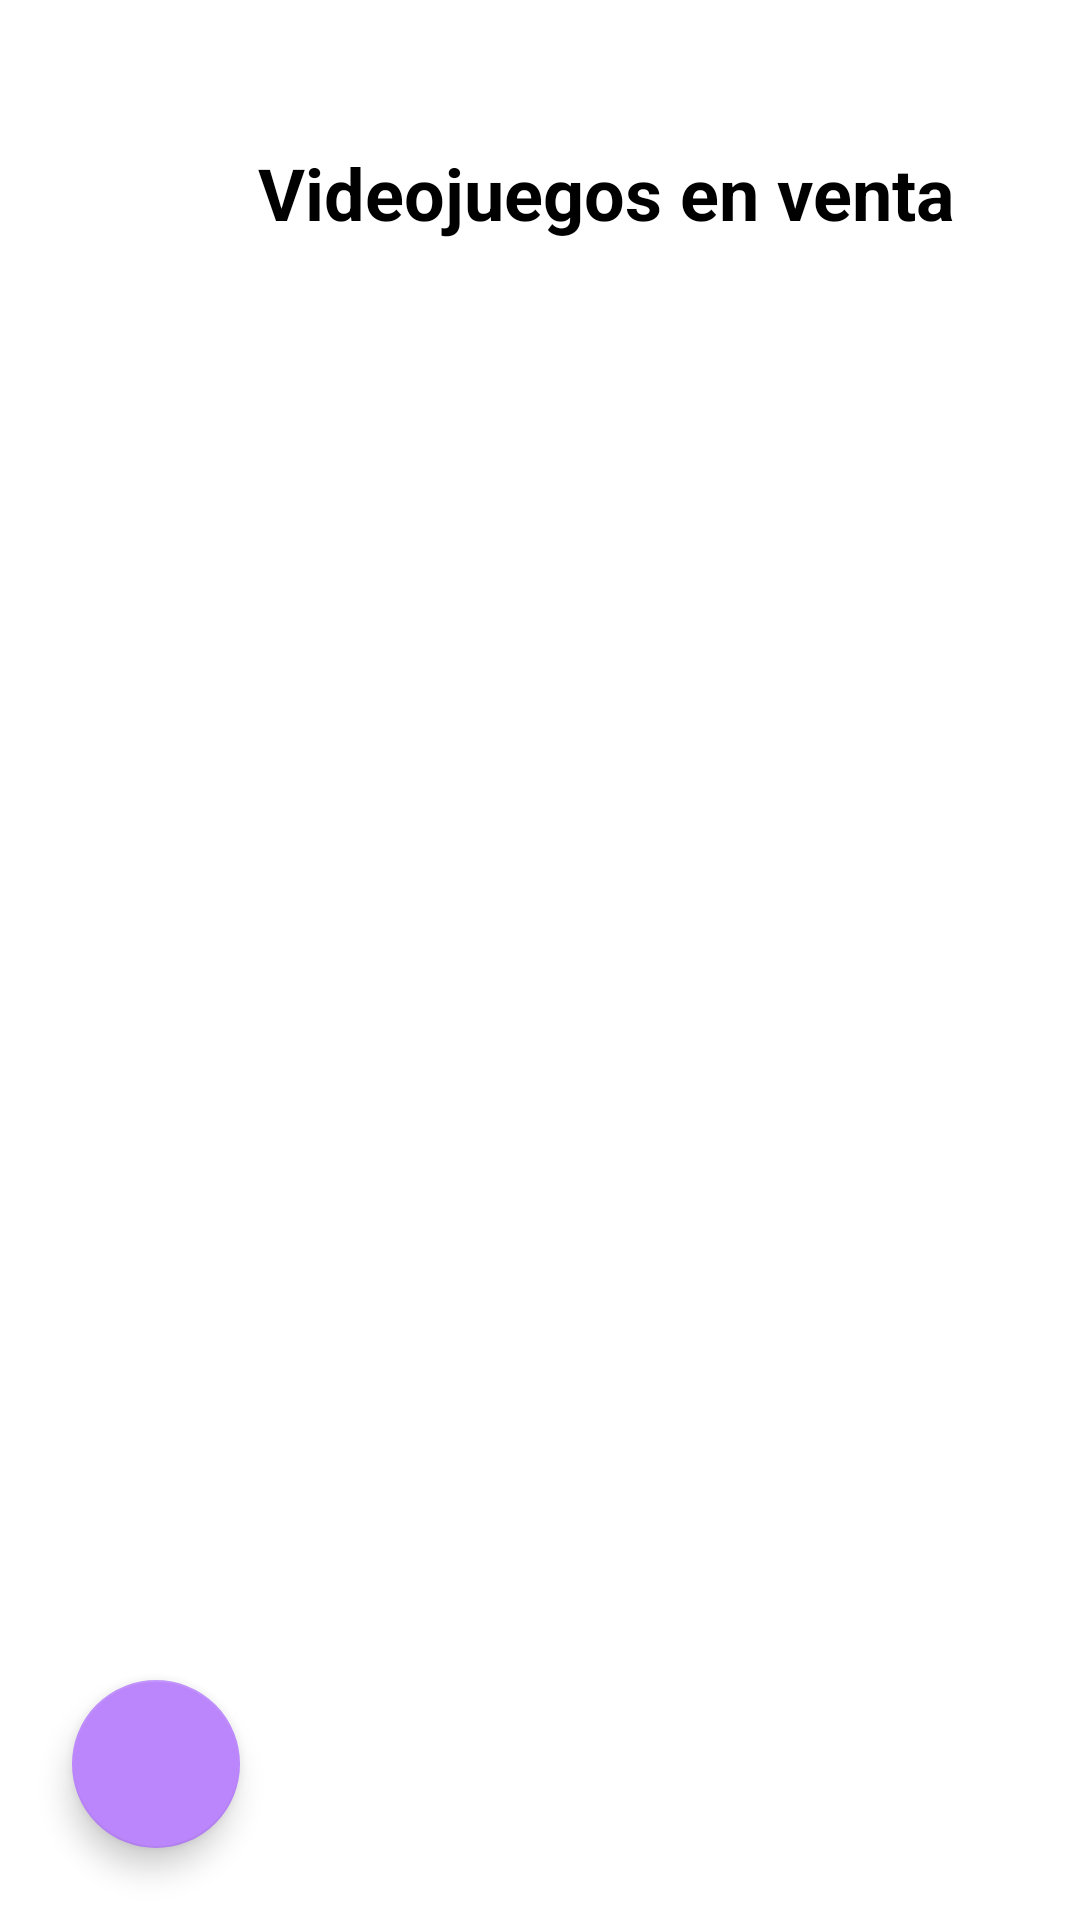

Layout XML and referenced resources for this Android screen:
<!-- AndroidManifest.xml: application theme Theme.Videojuegos -->
<!-- res/layout/activity_main.xml -->
<?xml version="1.0" encoding="utf-8"?>
<FrameLayout xmlns:android="http://schemas.android.com/apk/res/android"
    xmlns:tools="http://schemas.android.com/tools"
    xmlns:app="http://schemas.android.com/apk/res-auto"
    android:layout_width="match_parent"
    android:layout_height="match_parent"
    tools:context=".ComprarActivity">

    <ScrollView
        android:layout_width="match_parent"
        android:layout_height="match_parent"
        android:paddingTop="48dp">


    <LinearLayout
        android:layout_width="match_parent"
        android:layout_height="wrap_content"
        android:orientation="vertical">

        
        <TextView
            android:id="@+id/title"
            android:layout_width="match_parent"
            android:layout_height="wrap_content"
            android:text="@string/title_games"
            android:textSize="24sp"
            android:textStyle="bold"
            android:paddingStart="86dp"
            android:paddingEnd="32dp"
            android:paddingBottom="16dp"
            android:textColor="@android:color/black" />

        
        <LinearLayout
            android:id="@+id/gameContainer"
            android:layout_width="match_parent"
            android:layout_height="wrap_content"
            android:orientation="vertical" />

    </LinearLayout>

</ScrollView>

    <include layout="@layout/component_cart_button" />

</FrameLayout>
<!-- res/layout/component_cart_button.xml (included above) -->
<?xml version="1.0" encoding="utf-8"?>
<FrameLayout xmlns:android="http://schemas.android.com/apk/res/android"
    xmlns:app="http://schemas.android.com/apk/res-auto"
    android:layout_width="match_parent"
    android:layout_height="match_parent">

    <com.google.android.material.floatingactionbutton.FloatingActionButton
        android:id="@+id/fabCart"
        android:layout_width="wrap_content"
        android:layout_height="wrap_content"
        android:layout_gravity="bottom|start"
        android:layout_margin="24dp"
        android:clickable="true"
        android:contentDescription="@string/shopping_cart"
        android:focusable="true"
        app:backgroundTint="@color/purple_200"
        app:fabCustomSize="0dp"
        app:maxImageSize="80dp"
        app:srcCompat="@drawable/cart"
        app:tint="@color/white" />


</FrameLayout>
<!-- resources referenced by this layout -->
<resources>
  <color name="purple_200">#FFBB86FC</color>
  <color name="white">#FFFFFFFF</color>
  <string name="shopping_cart">Cesta de la compra</string>
  <string name="title_games">Videojuegos en venta</string>
  <style name="Theme.Videojuegos" parent="Theme.MaterialComponents.DayNight.DarkActionBar">
          
          <item name="colorPrimary">@color/purple_500</item>
          <item name="colorPrimaryVariant">@color/purple_700</item>
          <item name="colorOnPrimary">@color/white</item>
          
          <item name="colorSecondary">@color/teal_200</item>
          <item name="colorSecondaryVariant">@color/teal_700</item>
          <item name="colorOnSecondary">@color/black</item>
          
          <item name="android:statusBarColor">?attr/colorPrimaryVariant</item>
          
      </style>
  <color name="purple_500">#FF6200EE</color>
  <color name="purple_700">#FF3700B3</color>
  <color name="teal_200">#FF03DAC5</color>
  <color name="teal_700">#FF018786</color>
  <color name="black">#FF000000</color>
</resources>
